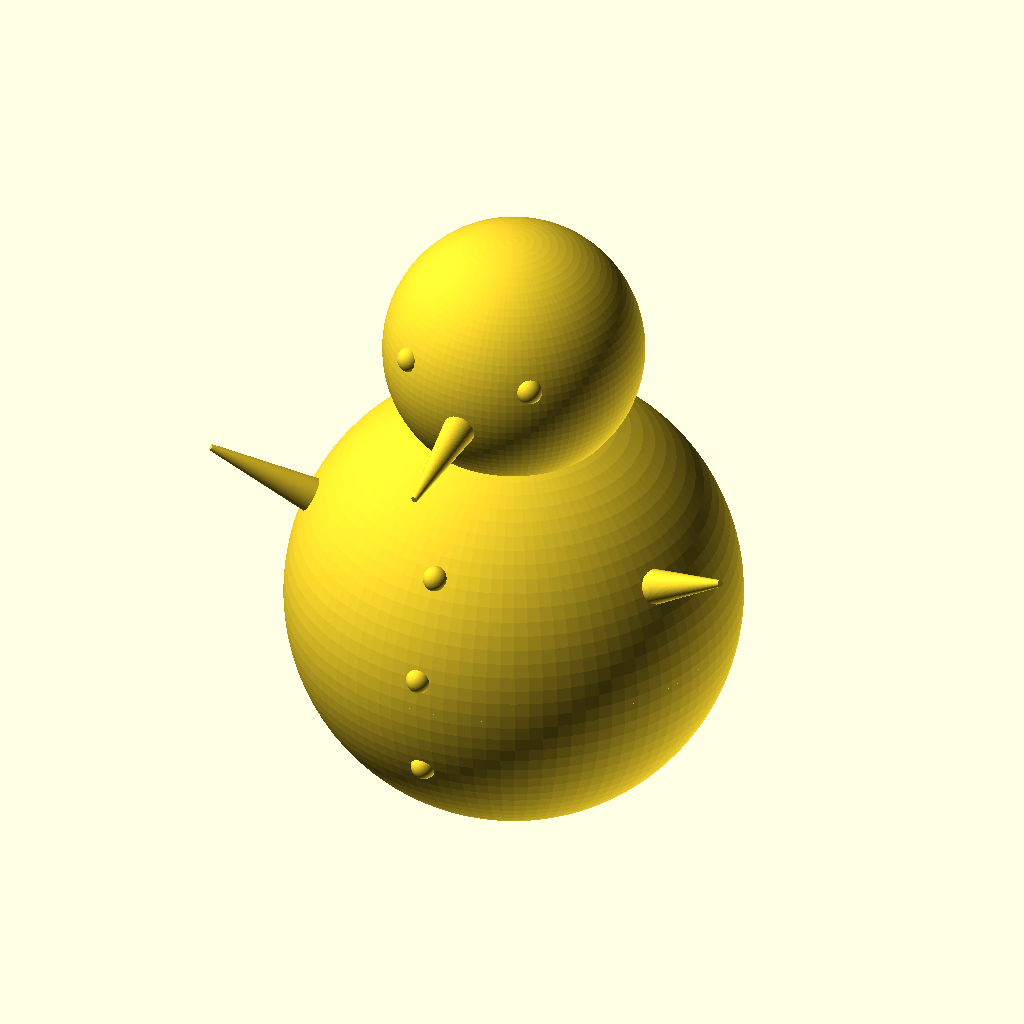
Cell 1: rendered with the file's own defaults.
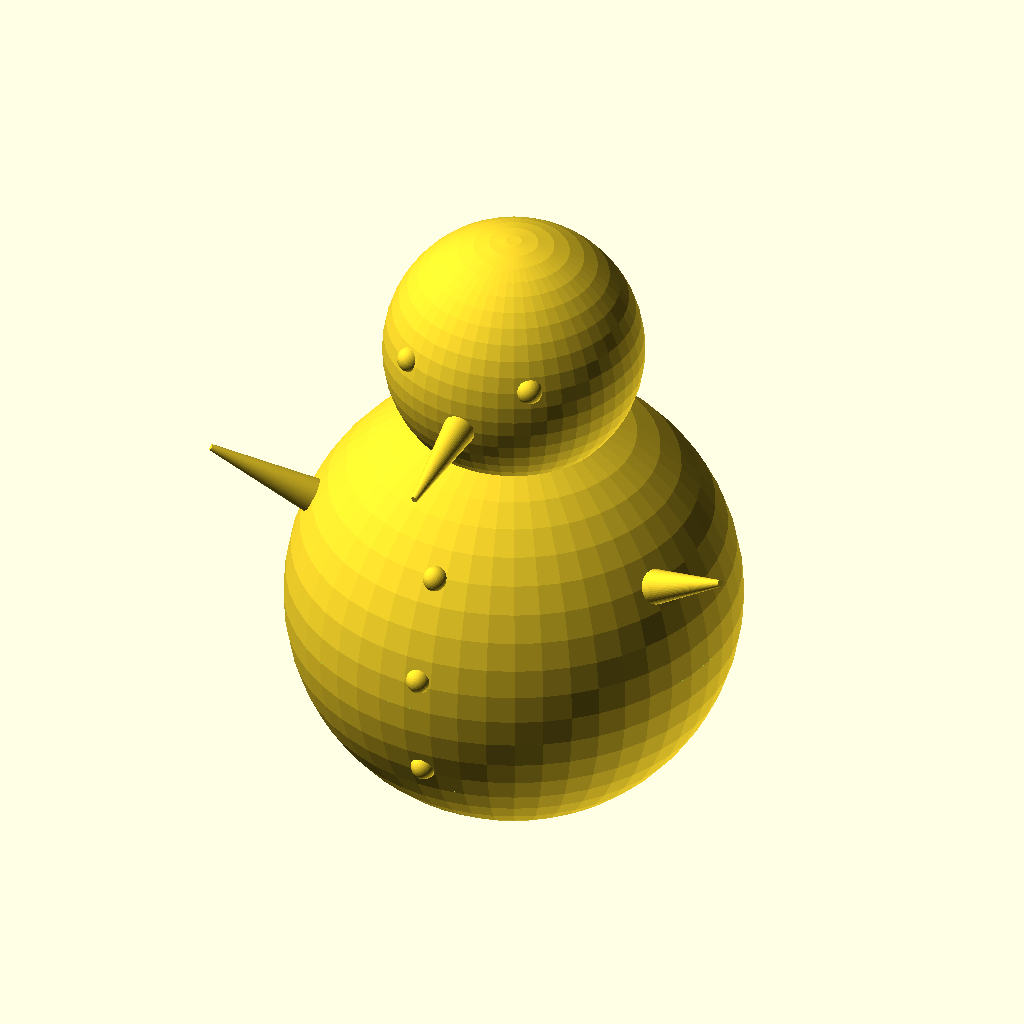
Cell 2: the same model with render_quality = 50.
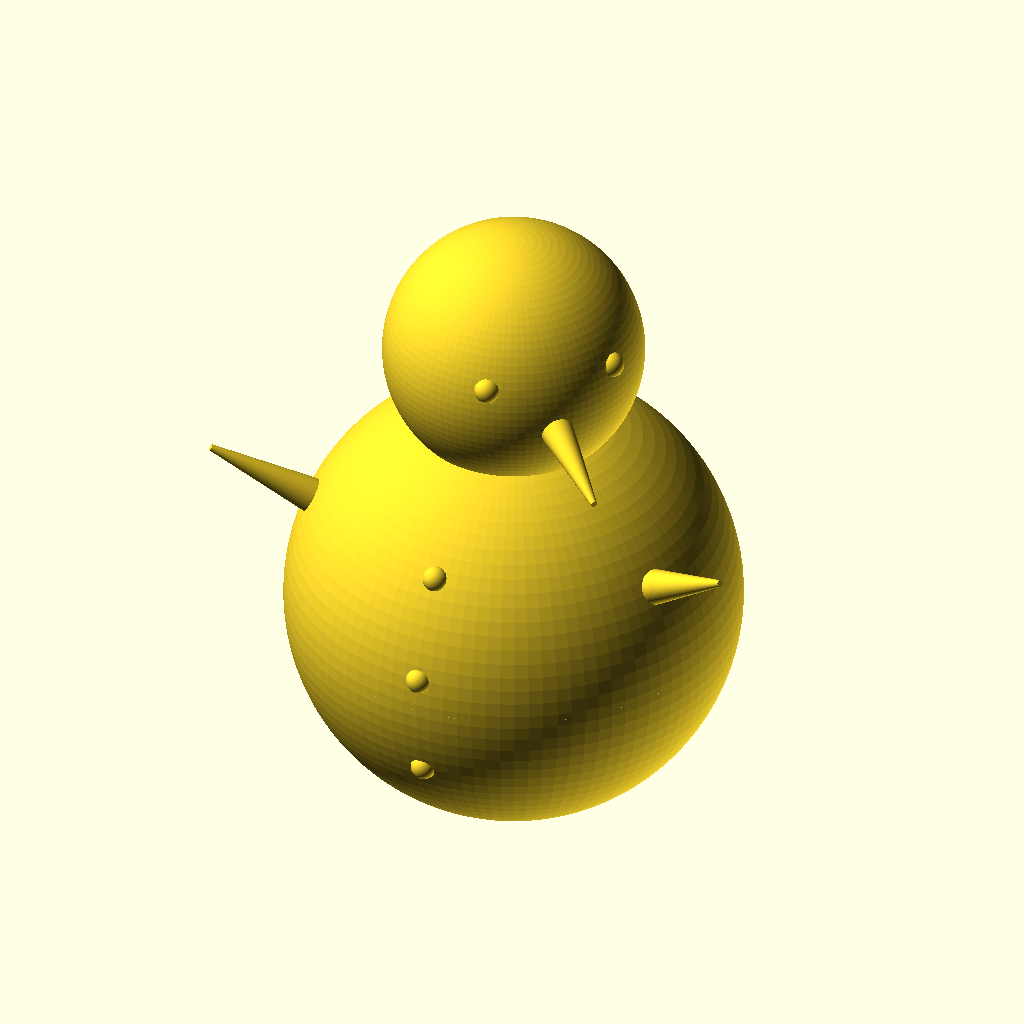
Cell 3 — headturning set to 45, the other parameters unchanged.
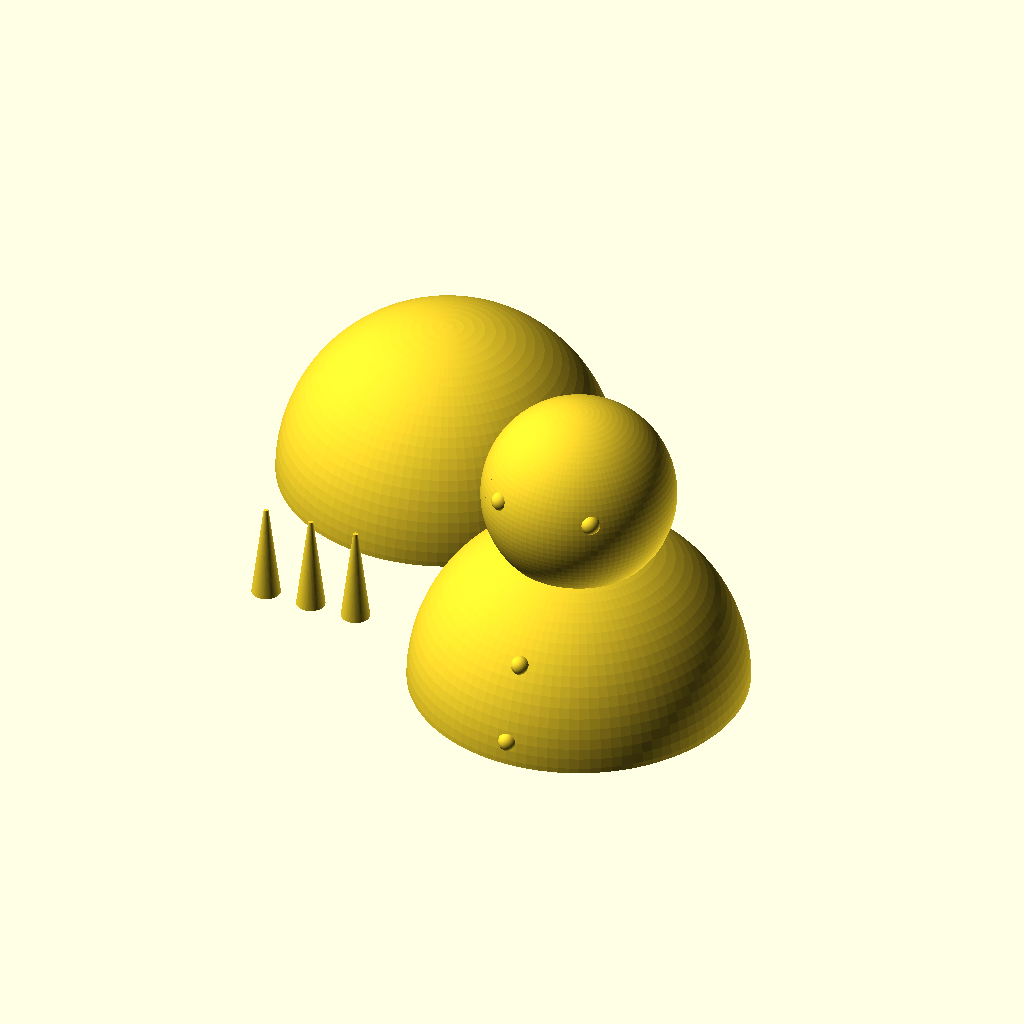
Cell 4 — layout set to 2, the other parameters unchanged.
The same orthographic view direction (rotation 55°, 0°, 25°; colour scheme Cornfield) for every cell, with the view re-fitted per cell, so scale and position can differ between cells.
OpenSCAD source file inputs/thingiverse/files/thing-1874714/files/Snowman-customize.scad:
render_quality = 100; // [50:draft,80:normal,100:fine]
$fn = render_quality;

headturning = 0; // [-45:45] 

layout = 1; // [1:assembled,2:printing,3:explotion]
if (layout == 1) {
    translate([0,0,35])
    union(){
    rotate([0,0,headturning])
        head();
    upperbody();
    }
    
    lowerbody();
    
    rotate([0,0,headturning])
    translate([0,-16,78])
    rotate([100,0,0])
    sticks();
    
    translate([-27,-10,50])
    rotate([0,-60,25])
    sticks();
    
    translate([27,-10,50])
    rotate([0,60,-25])
    sticks();
} else if (layout == 2) {
    translate([0,0,0])
    union(){
    rotate([0,0,headturning])
        head();
    upperbody();
    }
    
    translate([-55,55,35])
    rotate([180,0,0])
    lowerbody();
    
    translate([-50,0,0])
    rotate([0,0,0])
    sticks();
    
    translate([-60,0,0])
    rotate([0,0,0])
    sticks();
    
    translate([-70,0,0])
    rotate([0,0,0])
    sticks();
} else if (layout == 3) {
    translate([0,0,55])
    union(){
        rotate([0,0,headturning])
        head();
        upperbody();
    }
    
    lowerbody();
    
    rotate([0,0,headturning])
    translate([0,-26,98])
    rotate([100,0,0])
    sticks();
    
    translate([-37,-10,70])
    rotate([0,-60,25])
    sticks();
    
    translate([37,-10,70])
    rotate([0,60,-25])
    sticks();
}

module head(){
    union(){
        difference(){
            translate([0,0,45])
            sphere(d=40);
            
            translate([0,0,45])
            sphere(d=35);      
            
            translate([0,0,15])
            cylinder(r=13,h=20);      
        }
        
        translate([10,-15.8,50])
        rotate([60,80,0])
        balls();
        
        translate([-10,-15.8,50])
        rotate([60,-80,0])
        balls();
    }
}

module upperbody(){
    difference(){
        translate([0,0,0])
        sphere(d=70);
        
        translate([0,0,-35])
        cube(70,true);
        
        translate([0,0,2])
        sphere(d=60);
        
        translate([0,0,15])
        cylinder(r=13,h=20);
    }
    
    translate([0,-34,5])
    rotate([85,0,0])
    balls();
    
    translate([0,-28,20])
    rotate([60,0,0])
    balls();
}
    
module lowerbody(){
    difference(){
        translate([0,0,35])
        sphere(d=70);
        
        translate([0,0,70])
        cube(70,true);
    }
    
    translate([0,-32.3,23])
    rotate([110,0,0])
    balls();
}

module balls(){
    difference(){
        sphere(d=4);
        translate([0,0,-5])
        cube(10,true);
    }
}    

module sticks(){
    cylinder(20,3,0.5);
}
Parameter table extracted from the source (name, type, default, range or options):
render_quality: number, default 100, options 50, 80, 100
headturning: number, default 0, range -45 to 45
layout: number, default 1, options 1, 2, 3
